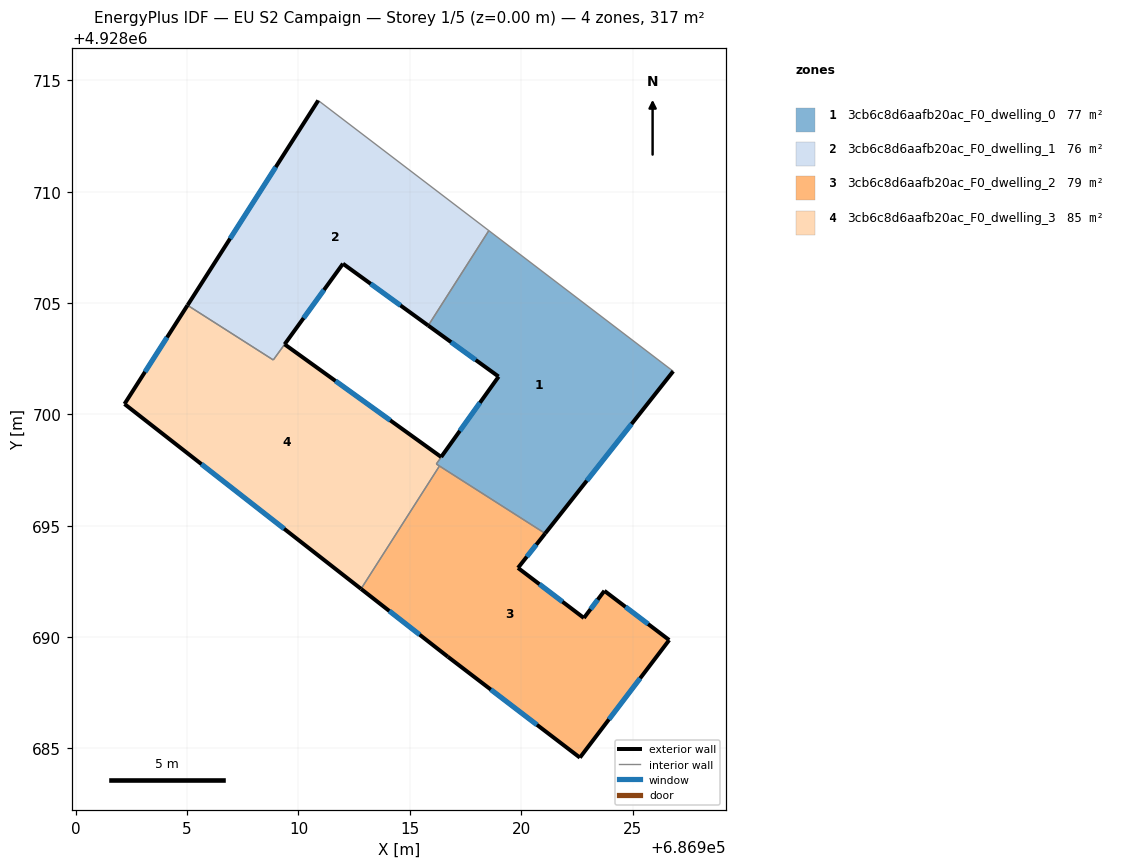
=== STOREY PLAN SPEC (per zone: floor XY polygon, exterior-wall plan segments, windows/doors) ===
zone 1: 3cb6c8d6aafb20ac_F0_dwelling_0  (77.4 m²)
  floor: (686926.83, 4928701.94) (686921.08, 4928694.65) (686916.19, 4928697.77) (686918.98, 4928701.70) (686915.83, 4928703.99) (686918.55, 4928708.25)
  exterior wall: (686921.08, 4928694.65) – (686926.83, 4928701.94)  [9.3 m]
    window: (686922.95, 4928697.02) – (686924.96, 4928699.57)  [3.4 m²]
  exterior wall: (686915.83, 4928703.99) – (686918.98, 4928701.70)  [3.9 m]
    window: (686916.85, 4928703.25) – (686917.96, 4928702.45)  [1.4 m²]
  interior walls: 5
zone 2: 3cb6c8d6aafb20ac_F0_dwelling_1  (75.6 m²)
  floor: (686918.55, 4928708.25) (686915.83, 4928703.99) (686912.00, 4928706.77) (686908.87, 4928702.45) (686905.02, 4928704.90) (686910.89, 4928714.10)
  exterior wall: (686912.00, 4928706.77) – (686915.83, 4928703.99)  [4.7 m]
    window: (686913.24, 4928705.86) – (686914.58, 4928704.89)  [1.7 m²]
  exterior wall: (686910.89, 4928714.10) – (686905.02, 4928704.91)  [10.9 m]
    window: (686908.98, 4928711.11) – (686906.93, 4928707.89)  [4.0 m²]
  exterior wall: (686909.38, 4928703.15) – (686912.00, 4928706.77)  [4.5 m]
    window: (686910.23, 4928704.33) – (686911.14, 4928705.59)  [1.6 m²]
  interior walls: 4
zone 3: 3cb6c8d6aafb20ac_F0_dwelling_2  (79.2 m²)
  floor: (686923.74, 4928692.08) (686926.65, 4928689.87) (686922.64, 4928684.59) (686916.71, 4928689.12) (686912.81, 4928692.17) (686916.33, 4928697.68) (686921.08, 4928694.65) (686919.86, 4928693.11) (686922.82, 4928690.86)
  exterior wall: (686922.64, 4928684.59) – (686926.65, 4928689.87)  [6.6 m]
    window: (686923.94, 4928686.31) – (686925.34, 4928688.15)  [2.4 m²]
  exterior wall: (686916.71, 4928689.12) – (686922.64, 4928684.59)  [7.5 m]
    window: (686918.64, 4928687.64) – (686920.71, 4928686.06)  [2.7 m²]
  exterior wall: (686912.81, 4928692.17) – (686916.71, 4928689.12)  [4.9 m]
    window: (686914.08, 4928691.17) – (686915.44, 4928690.11)  [1.8 m²]
  exterior wall: (686919.86, 4928693.11) – (686921.08, 4928694.65)  [2.0 m]
    window: (686920.25, 4928693.61) – (686920.68, 4928694.15)  [0.7 m²]
  exterior wall: (686922.82, 4928690.86) – (686919.86, 4928693.11)  [3.7 m]
    window: (686921.85, 4928691.59) – (686920.82, 4928692.38)  [1.4 m²]
  exterior wall: (686923.74, 4928692.08) – (686922.82, 4928690.86)  [1.5 m]
    window: (686923.44, 4928691.68) – (686923.12, 4928691.25)  [0.6 m²]
  exterior wall: (686926.65, 4928689.87) – (686923.74, 4928692.08)  [3.7 m]
    window: (686925.70, 4928690.59) – (686924.68, 4928691.36)  [1.3 m²]
  interior walls: 2
zone 4: 3cb6c8d6aafb20ac_F0_dwelling_3  (84.7 m²)
  floor: (686918.99, 4928701.70) (686916.19, 4928697.77) (686916.33, 4928697.68) (686912.81, 4928692.17) (686902.19, 4928700.47) (686905.02, 4928704.90) (686908.87, 4928702.45) (686909.38, 4928703.15) (686916.41, 4928698.09)
  exterior wall: (686916.41, 4928698.09) – (686909.38, 4928703.15)  [8.7 m]
    window: (686914.12, 4928699.73) – (686911.66, 4928701.50)  [3.2 m²]
  exterior wall: (686918.99, 4928701.70) – (686916.41, 4928698.09)  [4.4 m]
    window: (686918.15, 4928700.52) – (686917.25, 4928699.26)  [1.6 m²]
  exterior wall: (686902.19, 4928700.47) – (686912.81, 4928692.17)  [13.5 m]
    window: (686905.64, 4928697.77) – (686909.35, 4928694.87)  [4.9 m²]
  exterior wall: (686905.02, 4928704.90) – (686902.19, 4928700.47)  [5.3 m]
    window: (686904.10, 4928703.46) – (686903.11, 4928701.91)  [1.9 m²]
  interior walls: 5

=== DERIVED (storey summary) ===
Building: EU S2 Campaign
Storey: 1 of 5  (floor level z = 0.00 m)
Storey gross floor area: 316.9 m²
Zones on this storey: 4
  - 3cb6c8d6aafb20ac_F0_dwelling_0: floor 77.4 m²; exterior wall 13.2 m (39.5 m²); 2 window(s) 4.8 m²; WWR 12.2%
  - 3cb6c8d6aafb20ac_F0_dwelling_1: floor 75.6 m²; exterior wall 20.1 m (60.3 m²); 3 window(s) 7.4 m²; WWR 12.2%
  - 3cb6c8d6aafb20ac_F0_dwelling_2: floor 79.2 m²; exterior wall 29.9 m (89.7 m²); 7 window(s) 11.0 m²; WWR 12.2%
  - 3cb6c8d6aafb20ac_F0_dwelling_3: floor 84.7 m²; exterior wall 31.8 m (95.5 m²); 4 window(s) 11.7 m²; WWR 12.2%
Zone adjacency (shared interzone walls):
  - 3cb6c8d6aafb20ac_F0_dwelling_0 ↔ 3cb6c8d6aafb20ac_F0_dwelling_1
  - 3cb6c8d6aafb20ac_F0_dwelling_0 ↔ 3cb6c8d6aafb20ac_F0_dwelling_2
  - 3cb6c8d6aafb20ac_F0_dwelling_0 ↔ 3cb6c8d6aafb20ac_F0_dwelling_3
  - 3cb6c8d6aafb20ac_F0_dwelling_1 ↔ 3cb6c8d6aafb20ac_F0_dwelling_3
  - 3cb6c8d6aafb20ac_F0_dwelling_2 ↔ 3cb6c8d6aafb20ac_F0_dwelling_3